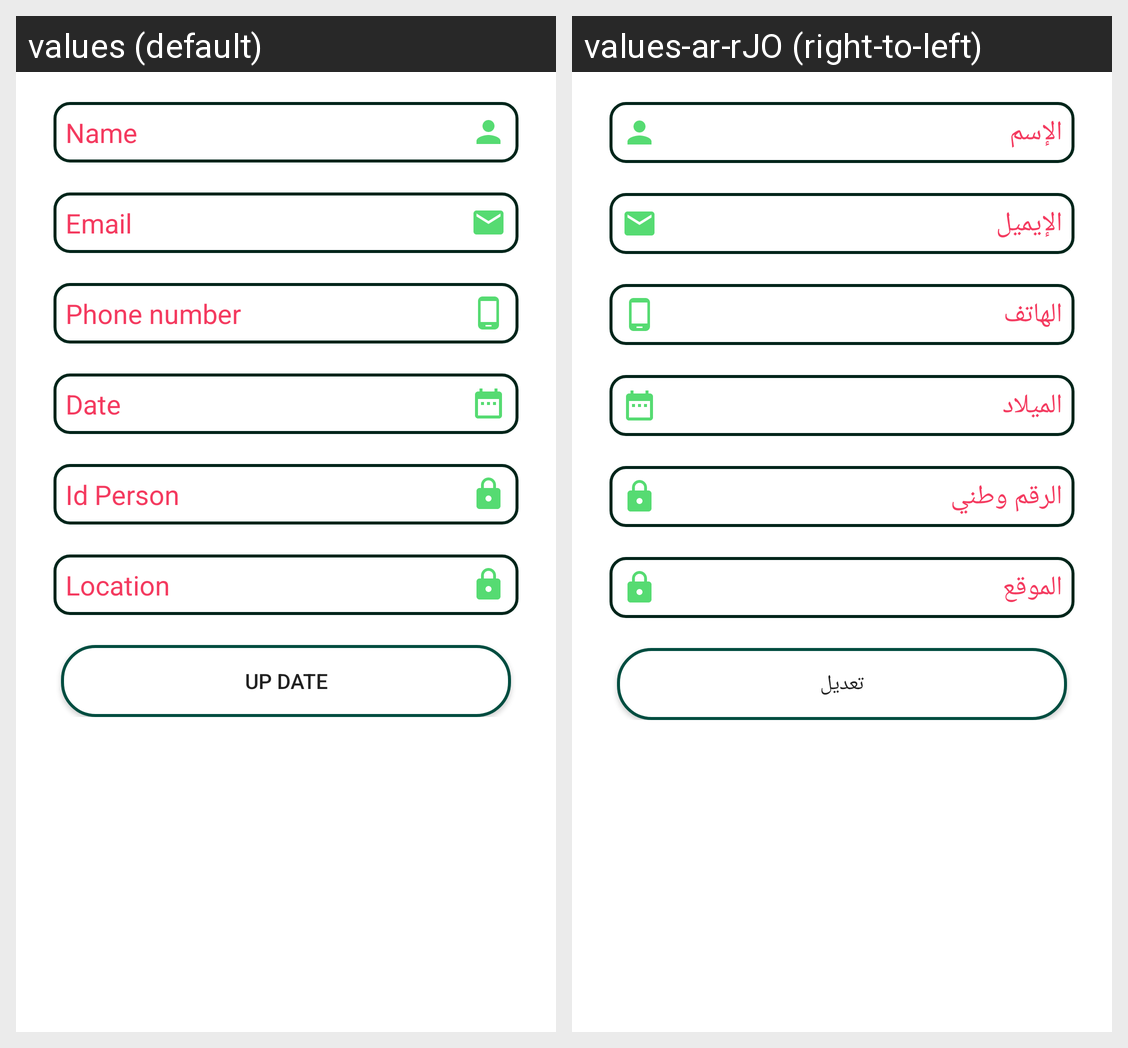

The same Android screen rendered under two of its app's locales, left to right. List the strings drawn on it with the default value and each locale's translation.
Android screen res/layout/activity_act_updata__clint.xml rendered under 2 locales, left to right: values (default), values-ar-rJO (right-to-left). Device: Nexus 5 (rendered at 1080×1920; each locale shown at half size, 540×960, under a caption strip naming it); theme AppTheme.
Strings drawn on this screen, with the default value and each locale's value (text and hints the layout hard-codes, and strings that could not be matched under every locale, appear in the picture but are not listed):

name
  values: Name
  values-ar-rJO: الإسم

email
  values: Email
  values-ar-rJO: الإيميل

phone
  values: Phone number
  values-ar-rJO: الهاتف

birth_day
  values: Date
  values-ar-rJO: الميلاد

id_person
  values: Id Person
  values-ar-rJO: الرقم وطني

location
  values: Location
  values-ar-rJO: الموقع

upDate
  values: Up date
  values-ar-rJO: تعديل
